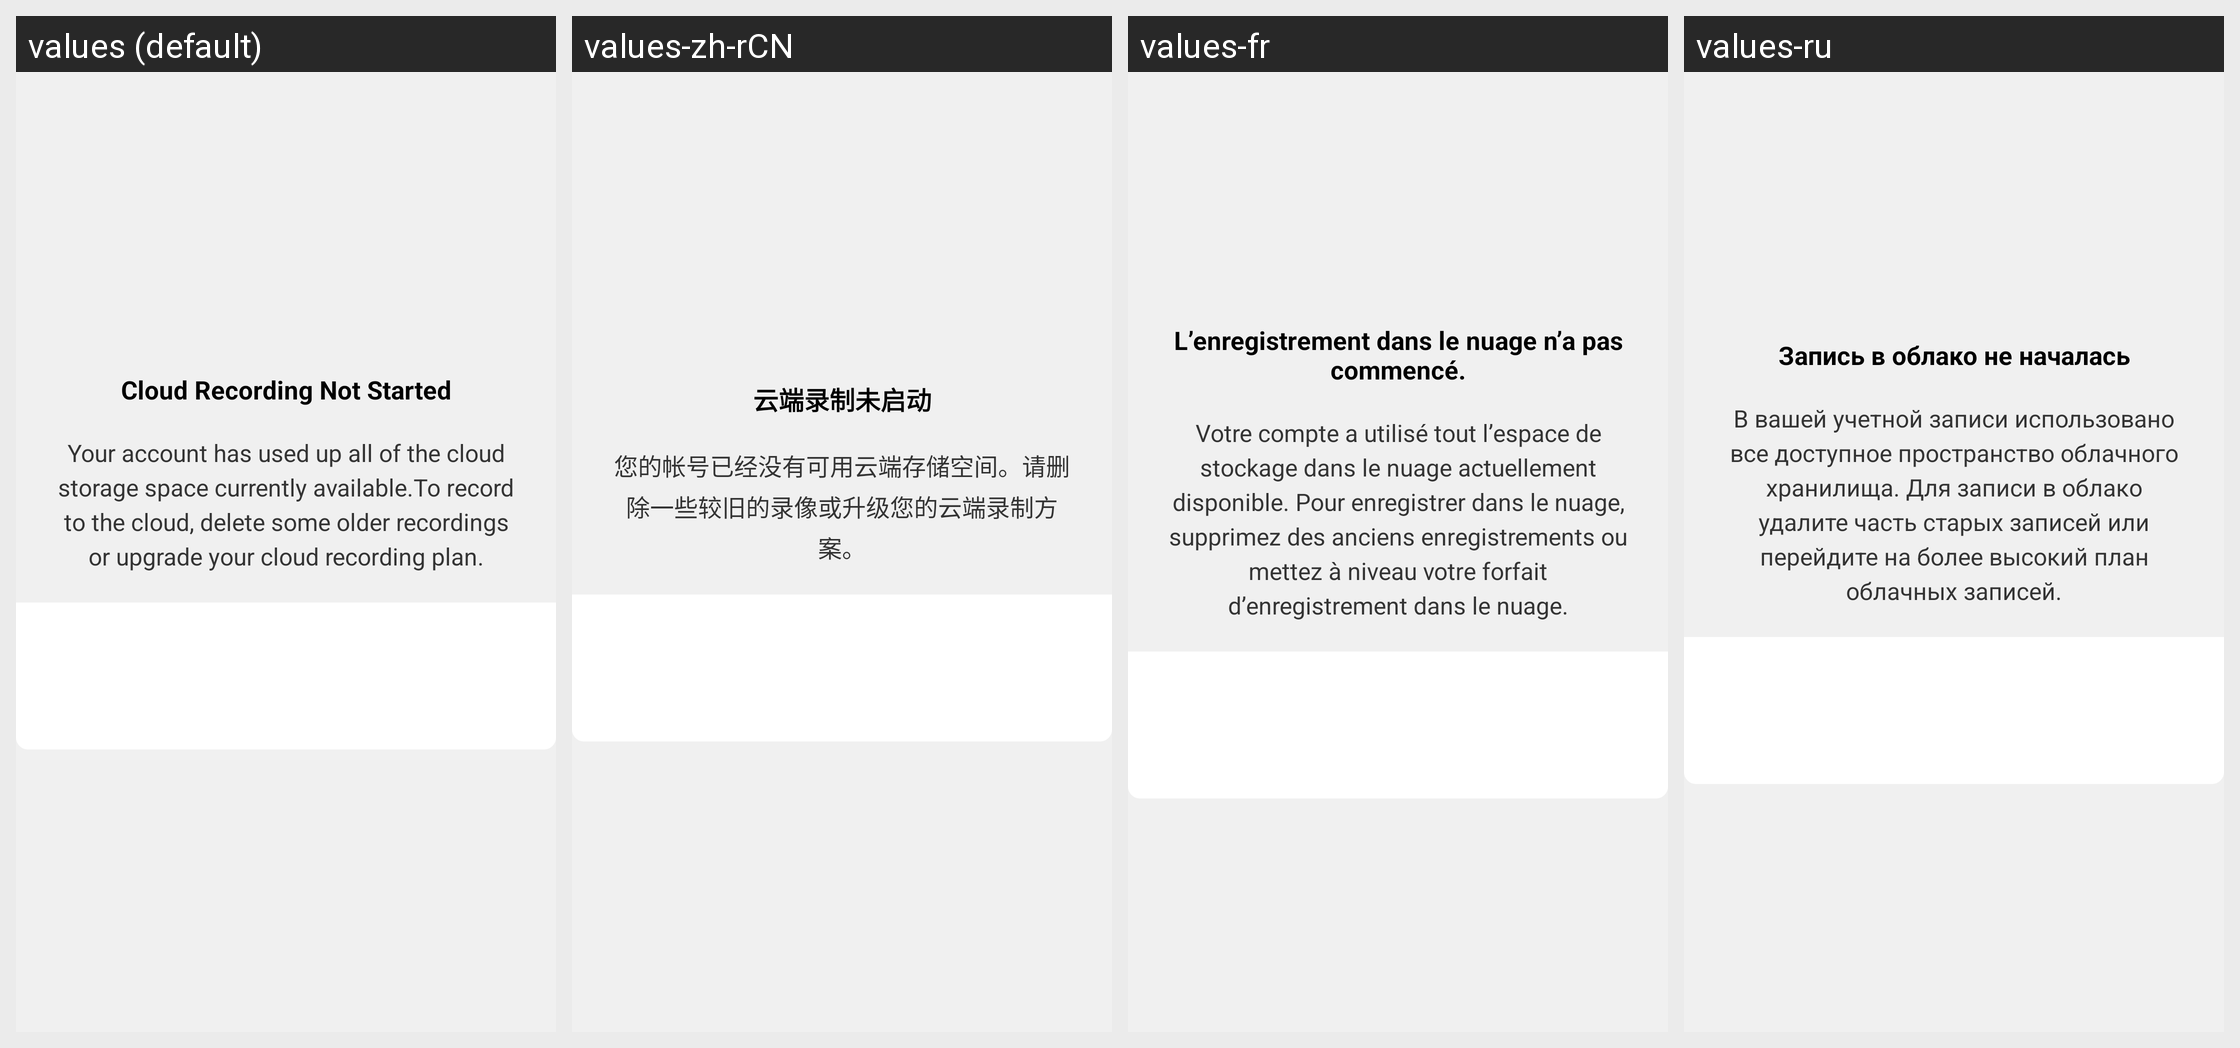

Translations of the strings shown on this Android screen, per locale in the grid:
Android screen res/layout/zm_cmr_full_storage.xml rendered under 4 locales, left to right: values (default), values-zh-rCN, values-fr, values-ru. Device: Nexus 5 (rendered at 1080×1920; each locale shown at half size, 540×960, under a caption strip naming it); theme AppTheme.
Other locales in the repository, not shown: values-bs, values-de, values-en, values-es, values-gl, values-ja, values-pt, values-sr, values-zh, values-zh-rHK, values-zh-rTW.
Strings drawn on this screen, with the default value and each locale's value (text and hints the layout hard-codes, and strings that could not be matched under every locale, appear in the picture but are not listed):

zm_msg_cmr_storage_full_title_5537
  values: Cloud Recording Not Started
  values-zh-rCN: 云端录制未启动
  values-fr: L’enregistrement dans le nuage n’a pas commencé.
  values-ru: Запись в облако не началась

zm_msg_cmr_storage_full_reminder_original_host_5537
  values: Your account has used up all of the cloud storage space currently available.To record to the cloud, delete some older recordings or upgrade your cloud recording plan.
  values-zh-rCN: 您的帐号已经没有可用云端存储空间。请删除一些较旧的录像或升级您的云端录制方案。
  values-fr: Votre compte a utilisé tout l’espace de stockage dans le nuage actuellement disponible. Pour enregistrer dans le nuage, supprimez des anciens enregistrements ou mettez à niveau votre forfait d’enregistrement dans le nuage.
  values-ru: В вашей учетной записи использовано все доступное пространство облачного хранилища. Для записи в облако удалите часть старых записей или перейдите на более высокий план облачных записей.
